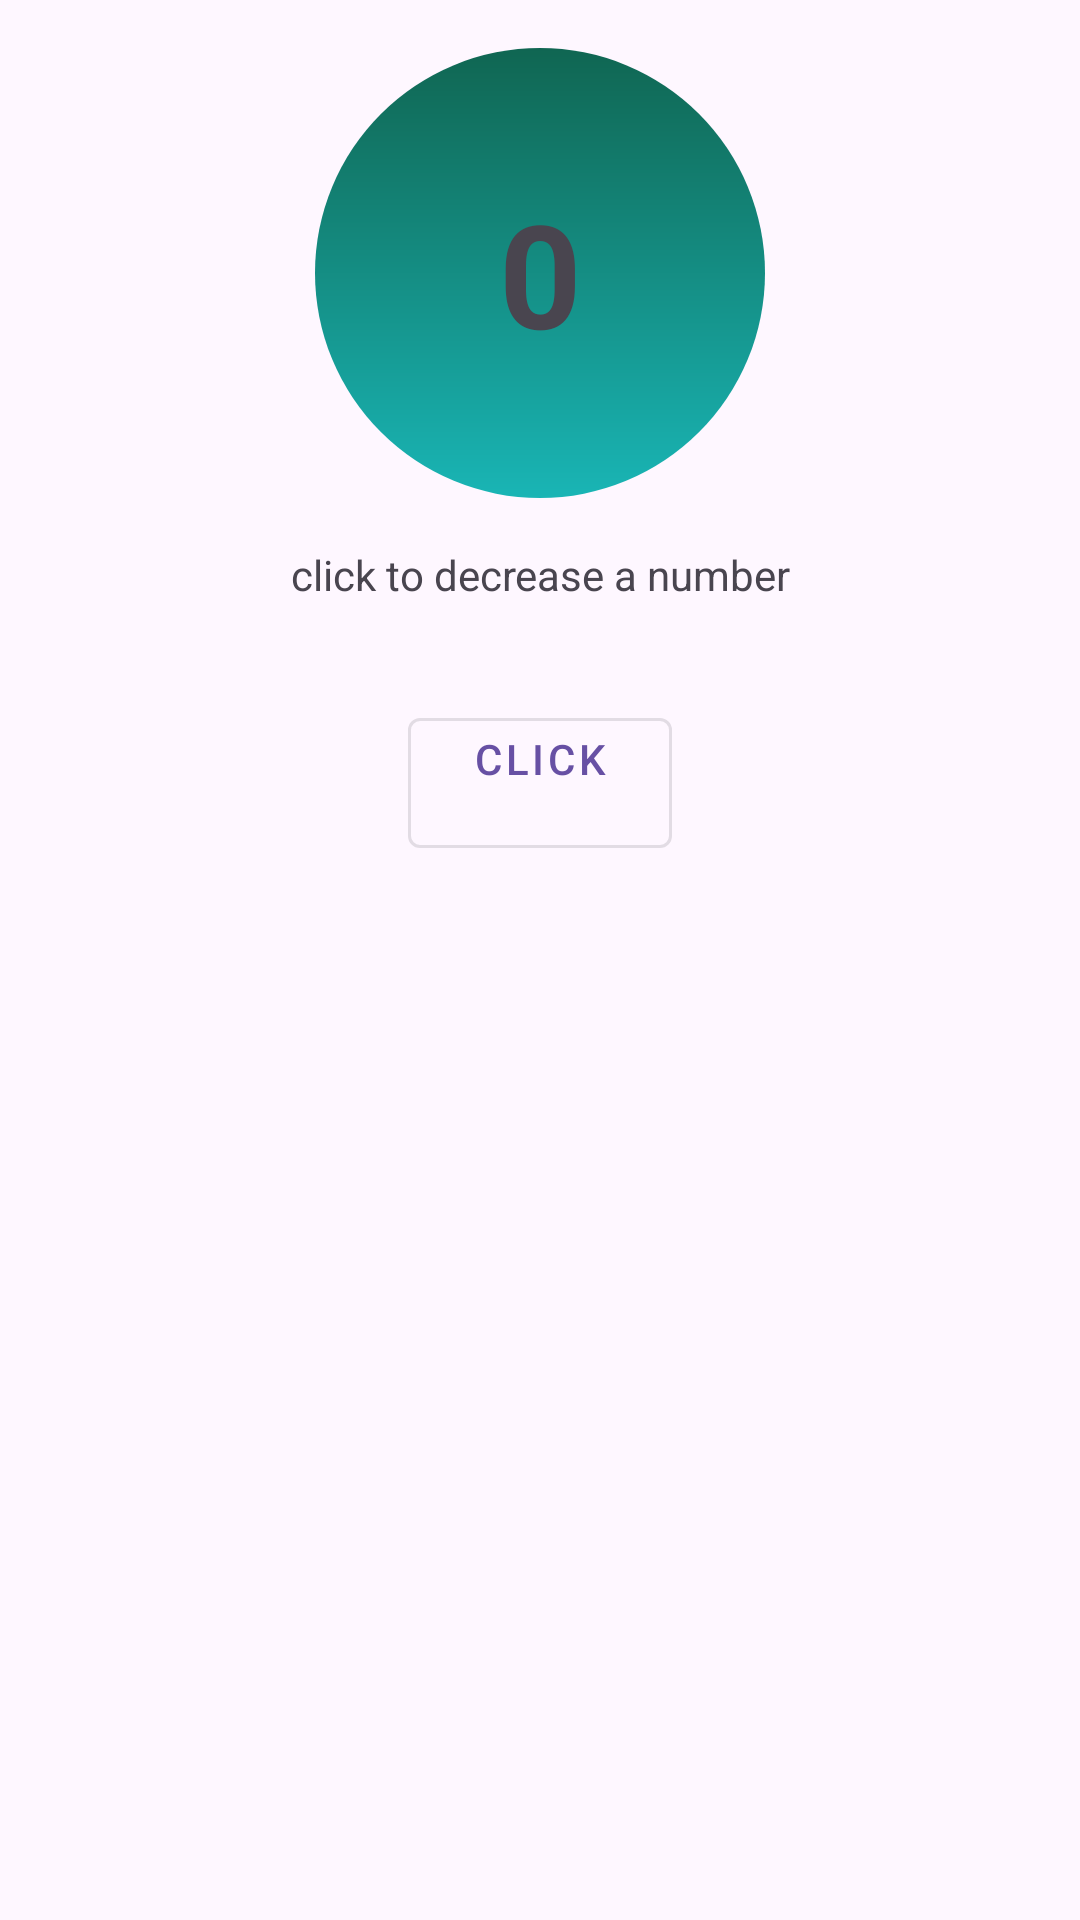

Write the Android layout XML for this screen, with the resource values it uses.
<!-- AndroidManifest.xml: application theme Theme.MidtermBtuEasy -->
<!-- res/layout/activity_main2.xml -->
<?xml version="1.0" encoding="utf-8"?>
<ScrollView xmlns:android="http://schemas.android.com/apk/res/android"
    android:layout_width="match_parent"
    android:layout_height="match_parent">

    <LinearLayout
        android:layout_width="match_parent"
        android:layout_height="wrap_content"
        android:gravity="center"
        android:orientation="vertical"
        android:padding="16dp">

        <TextView
            android:id="@+id/textViewCircle"
            android:layout_width="150dp"
            android:layout_height="150dp"
            android:background="@drawable/circle"
            android:gravity="center"
            android:text="@string/_0"
            android:textSize="48sp"
            android:textStyle="bold" />

        <TextView
            android:layout_width="wrap_content"
            android:layout_height="wrap_content"
            android:layout_marginTop="16dp"
            android:text="@string/click_to_decrease"
            android:textAlignment="center" />

        <com.google.android.material.button.MaterialButton
            android:id="@+id/buttonClick"
            style="@style/Widget.MaterialComponents.Button.OutlinedButton"
            android:layout_width="wrap_content"
            android:layout_height="wrap_content"
            android:layout_marginTop="16dp"
            android:hapticFeedbackEnabled="true"
            android:text="@string/click_button_text" />
    </LinearLayout>
</ScrollView>
<!-- resources referenced by this layout -->
<resources>
  <!-- drawable circle (drawable) -->
  <?xml version="1.0" encoding="utf-8"?>
  <shape xmlns:android="http://schemas.android.com/apk/res/android"
      android:shape="oval">
      <gradient
          android:angle="90"
          android:endColor="#106652"
          android:startColor="#19B5B5"
          android:type="linear" />
  </shape>
  <string name="_0">0</string>
  <string name="click_button_text">click\n</string>
  <string name="click_to_decrease">click to decrease a number\n</string>
  <style name="Theme.MidtermBtuEasy" parent="Base.Theme.MidtermBtuEasy" />
  <style name="Base.Theme.MidtermBtuEasy" parent="Theme.Material3.DayNight.NoActionBar">
          
          
      </style>
</resources>
